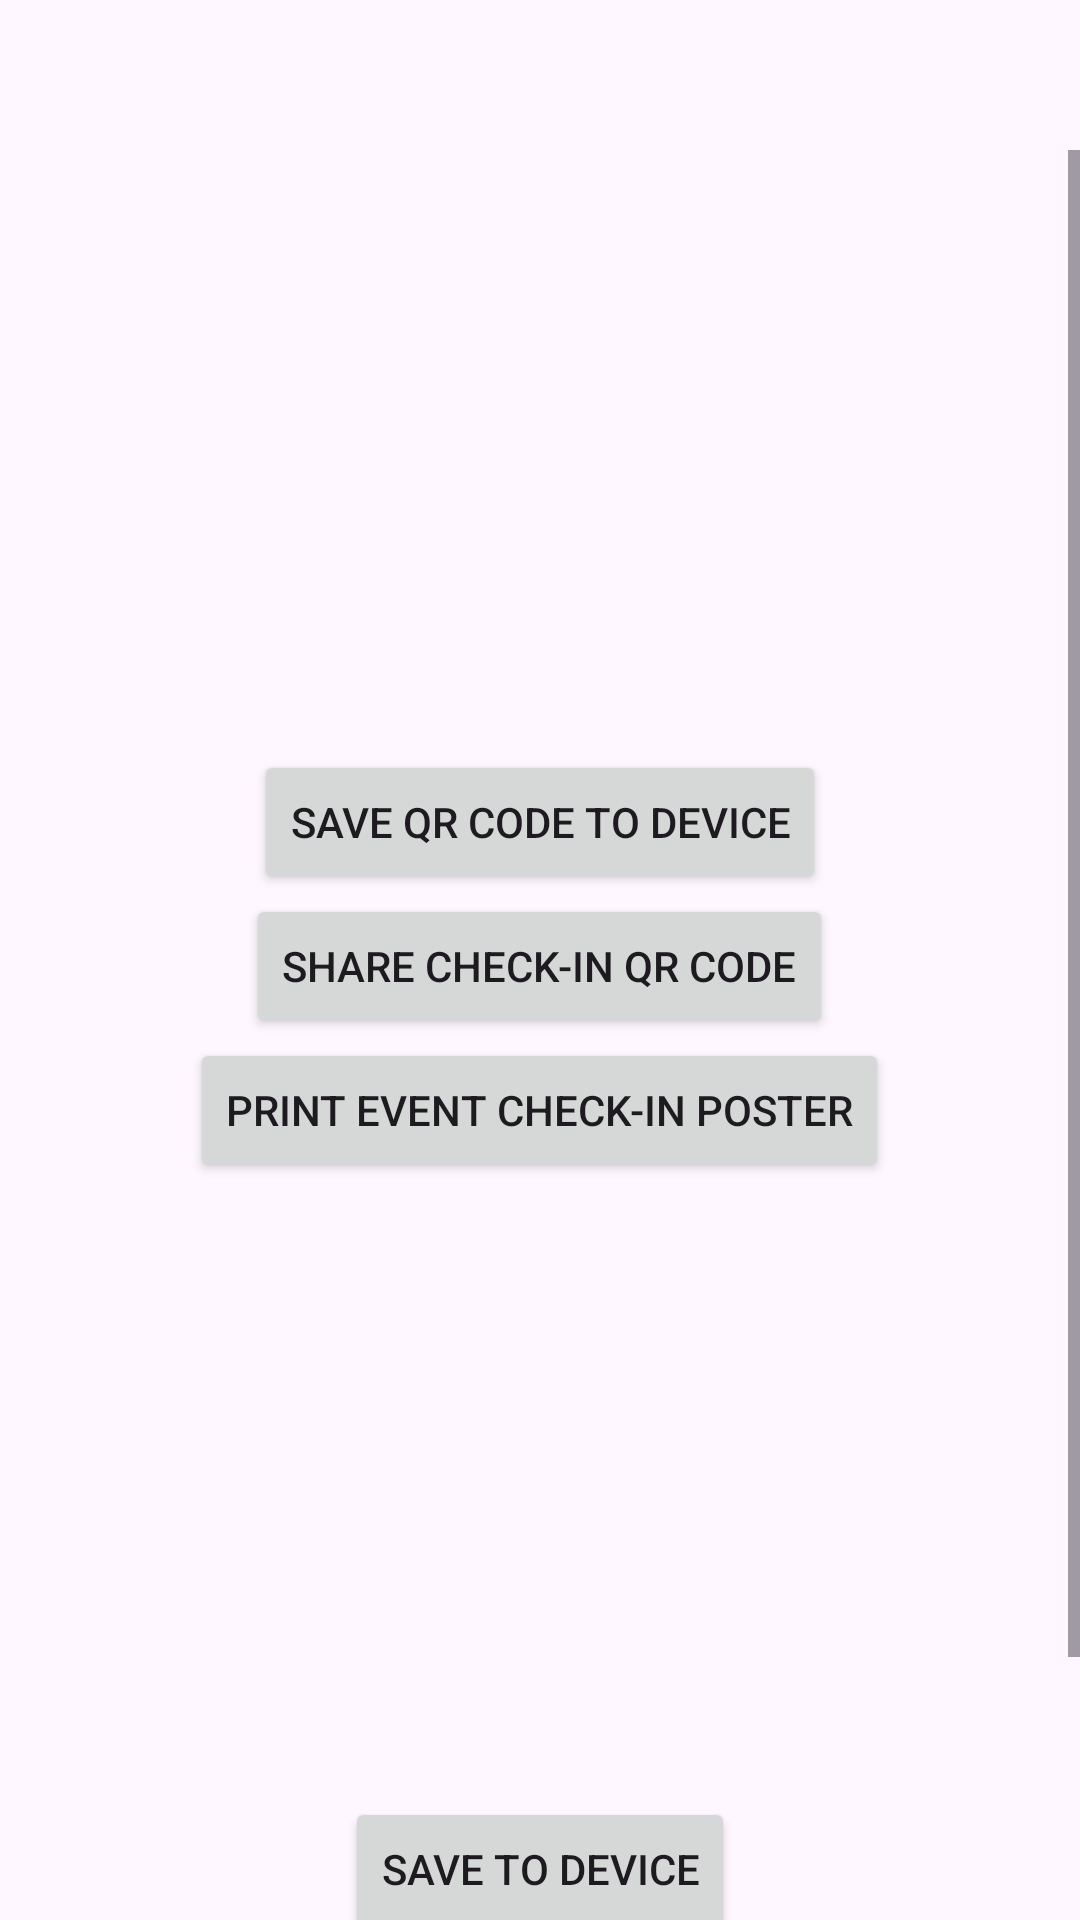

Here is an Android app screen rendered from its layout file. Give the layout XML and the strings, colors and styles it references.
<!-- AndroidManifest.xml: application theme Theme.HolosProject -->
<!-- res/layout/activity_qrgen.xml -->
<?xml version="1.0" encoding="utf-8"?>
<RelativeLayout xmlns:android="http://schemas.android.com/apk/res/android"
    xmlns:app="http://schemas.android.com/apk/res-auto"
    xmlns:tools="http://schemas.android.com/tools"
    android:id="@+id/main"
    android:layout_width="match_parent"
    android:layout_height="match_parent"
    tools:context=".QRGen">
    <ScrollView
        android:layout_marginTop="50dp"
        android:layout_width="fill_parent"
        android:layout_height="fill_parent">
        <RelativeLayout
            android:layout_width="match_parent"
            android:layout_height="wrap_content">
            <ImageView
                android:layout_width="200sp"
                android:layout_height="200sp"
                android:layout_centerHorizontal="true"
                android:id="@+id/checkInDisplay">
            </ImageView>


















            <Button
                android:id="@+id/save_btn"
                android:layout_width="wrap_content"
                android:layout_height="wrap_content"
                android:layout_centerVertical="true"
                android:layout_centerHorizontal="true"
                android:layout_below="@id/checkInDisplay"
                android:text="Save QR Code to Device" />

            <Button
                android:id="@+id/share_btn"
                android:layout_width="wrap_content"
                android:layout_height="wrap_content"
                android:layout_centerVertical="true"
                android:layout_centerHorizontal="true"
                android:layout_below="@id/save_btn"
                android:text="Share Check-In QR Code" />

            <Button
                android:id="@+id/print_btn2"
                android:layout_width="wrap_content"
                android:layout_height="wrap_content"
                android:layout_centerVertical="true"
                android:layout_centerHorizontal="true"
                android:layout_below="@id/share_btn"
                android:text="Print Event Check-In Poster" />

            <ImageView
                android:id="@+id/promoQRDisplay"
                android:layout_width="200sp"
                android:layout_height="200sp"
                android:layout_below="@id/print_btn2"
                android:layout_centerHorizontal="true"
                android:layout_marginTop="5dp">
            </ImageView>

            <Button
                android:id="@+id/save_btn2"
                android:layout_width="wrap_content"
                android:layout_height="wrap_content"
                android:layout_centerVertical="true"
                android:layout_centerHorizontal="true"
                android:layout_below="@id/promoQRDisplay"
                android:text="Save to Device" />

            <Button
                android:id="@+id/share_btn2"
                android:layout_width="wrap_content"
                android:layout_height="wrap_content"
                android:layout_centerVertical="true"
                android:layout_centerHorizontal="true"
                android:layout_below="@id/save_btn2"
                android:text="Share Promotional QR Code" />

            <Button
                android:id="@+id/print_btn"
                android:layout_width="wrap_content"
                android:layout_height="wrap_content"
                android:layout_centerVertical="true"
                android:layout_centerHorizontal="true"
                android:layout_below="@id/share_btn2"
                android:text="Print Promotional Poster" />

        </RelativeLayout>
    </ScrollView>




</RelativeLayout>
<!-- resources referenced by this layout -->
<resources>
  <style name="Theme.HolosProject" parent="Base.Theme.HolosProject" />
  <style name="Base.Theme.HolosProject" parent="Theme.Material3.DayNight.NoActionBar">
          
          
      </style>
</resources>
